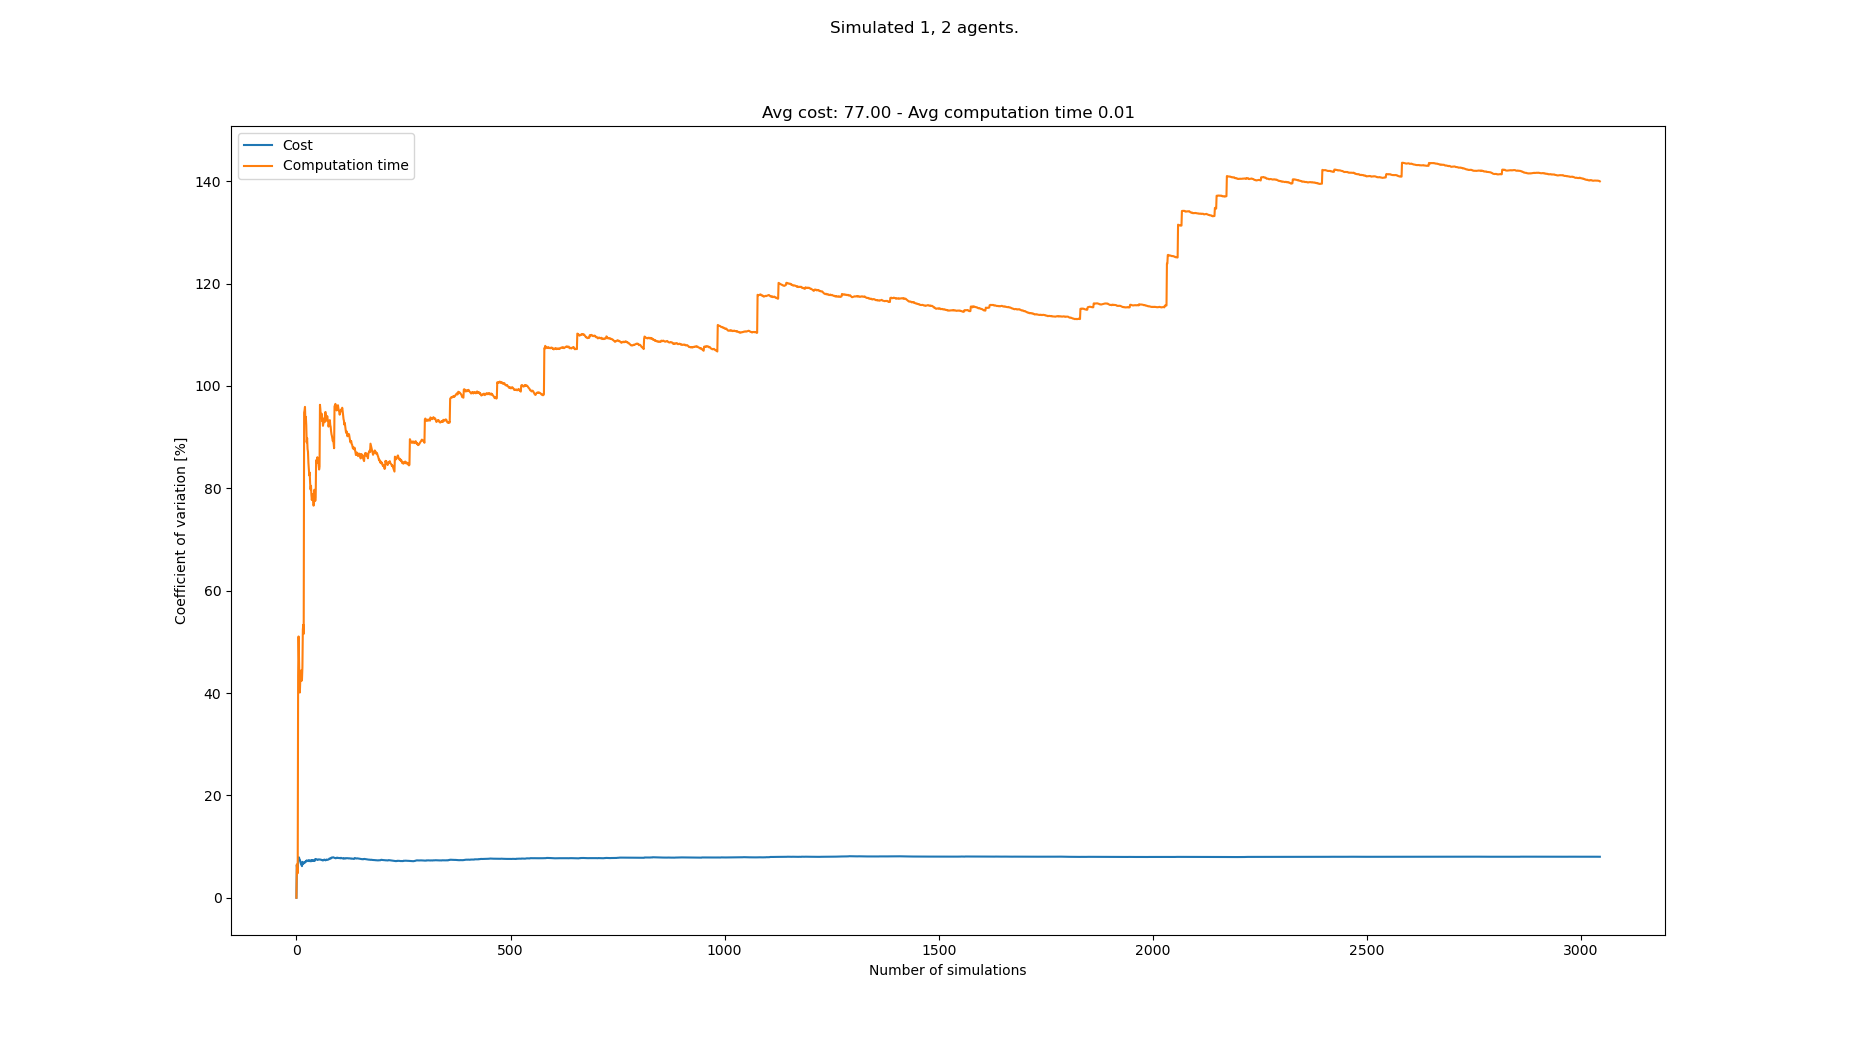

The file beside this chart, header and first rows:
starts, goals, Cost, Cost_var, Cost_mean, Cost_std, Computation time, Computation time_var, Computation time_mean, Computation time_std
[(7, 0), (6, 20), (8, 20)], [(3, 21), (1, 0), (5, 1)], 75, 0.0, 75.0, 0.0, 0.004043, 0.0, 0.004043, 0.0
[(5, 0), (7, 20), (7, 21)], [(7, 20), (8, 0), (7, 0)], 66, 6.383, 70.5, 4.5, 0.003549, 6.504, 0.003796, 0.0002469
[(3, 1), (8, 21), (6, 21)], [(0, 20), (7, 0), (3, 0)], 72, 5.27, 71.0, 3.742, 0.003726, 5.416, 0.003773, 0.0002043
[(6, 1), (3, 21), (4, 21)], [(7, 21), (5, 1), (0, 0)], 75, 5.103, 72.0, 3.674, 0.003868, 4.786, 0.003796, 0.0001817
[(8, 0), (5, 21), (2, 21)], [(3, 21), (7, 0), (5, 0)], 84, 7.819, 74.4, 5.817, 0.009042, 43.43, 0.004846, 0.002104
[(8, 0), (2, 20), (6, 21)], [(3, 20), (4, 1), (5, 0)], 81, 7.751, 75.5, 5.852, 0.01103, 51.05, 0.005876, 0.002999
[(6, 0), (1, 21), (5, 21)], [(4, 20), (3, 1), (8, 1)], 69, 7.88, 74.57, 5.876, 0.007154, 46.43, 0.006058, 0.002813
[(1, 1), (2, 20), (0, 21)], [(3, 21), (2, 1), (5, 0)], 78, 7.483, 75.0, 5.612, 0.007425, 42.86, 0.006229, 0.00267
[(7, 1), (2, 20), (8, 21)], [(2, 20), (5, 1), (1, 1)], 81, 7.424, 75.67, 5.617, 0.007942, 40.09, 0.006419, 0.002574
[(6, 0), (8, 20), (4, 20)], [(1, 20), (6, 1), (6, 0)], 75, 7.054, 75.6, 5.333, 0.003471, 42.4, 0.006125, 0.002597
[(0, 0), (5, 20), (5, 21)], [(5, 21), (4, 0), (2, 1)], 78, 6.768, 75.82, 5.131, 0.003737, 43.5, 0.005908, 0.00257
[(3, 1), (7, 20), (8, 20)], [(1, 20), (5, 0), (2, 1)], 75, 6.493, 75.75, 4.918, 0.003633, 44.41, 0.005718, 0.002539
[(5, 1), (2, 21), (7, 21)], [(2, 21), (5, 0), (8, 1)], 72, 6.4, 75.46, 4.83, 0.007216, 42.38, 0.005833, 0.002472
[(2, 1), (6, 21), (0, 20)], [(8, 20), (5, 1), (5, 0)], 75, 6.172, 75.43, 4.655, 0.003897, 42.73, 0.005695, 0.002434
[(8, 1), (2, 21), (6, 21)], [(2, 21), (1, 0), (3, 0)], 87, 7.013, 76.2, 5.344, 0.01128, 45.04, 0.006067, 0.002732
[(6, 0), (6, 20), (4, 20)], [(2, 20), (3, 0), (6, 1)], 78, 6.805, 76.31, 5.193, 0.01545, 52.41, 0.006654, 0.003487
[(2, 1), (6, 20), (0, 20)], [(6, 20), (8, 1), (5, 0)], 75, 6.621, 76.24, 5.047, 0.003682, 53.32, 0.006479, 0.003455
[(2, 0), (3, 20), (1, 20)], [(5, 20), (7, 1), (4, 0)], 69, 6.827, 75.83, 5.177, 0.007244, 51.55, 0.006521, 0.003362
[(2, 0), (5, 21), (1, 20)], [(1, 20), (1, 1), (3, 1)], 81, 6.793, 76.11, 5.17, 0.03799, 94.78, 0.008177, 0.007751
[(7, 1), (8, 20), (1, 21)], [(3, 20), (0, 0), (4, 0)], 84, 6.96, 76.5, 5.324, 0.004285, 95.23, 0.007983, 0.007602
[(8, 0), (8, 20), (1, 21)], [(6, 21), (1, 1), (7, 0)], 81, 6.888, 76.71, 5.284, 0.003906, 95.9, 0.007789, 0.007469
[(4, 1), (8, 21), (5, 21)], [(5, 21), (6, 0), (4, 1)], 69, 7.08, 76.36, 5.407, 0.009077, 93.06, 0.007847, 0.007302
[(5, 0), (1, 20), (4, 21)], [(3, 21), (3, 0), (1, 0)], 72, 7.039, 76.17, 5.362, 0.003524, 93.95, 0.007659, 0.007196
[(3, 1), (5, 21), (2, 20)], [(5, 21), (3, 0), (4, 1)], 69, 7.172, 75.88, 5.441, 0.006967, 92.34, 0.00763, 0.007046
[(3, 0), (4, 20), (6, 21)], [(1, 20), (3, 1), (1, 1)], 84, 7.302, 76.2, 5.564, 0.01462, 88.98, 0.00791, 0.007038
[(6, 0), (3, 20), (4, 20)], [(3, 21), (0, 1), (5, 0)], 72, 7.254, 76.04, 5.516, 0.003552, 89.79, 0.007742, 0.006952
[(0, 0), (0, 20), (2, 20)], [(3, 21), (3, 1), (6, 0)], 72, 7.203, 75.89, 5.466, 0.008871, 87.69, 0.007784, 0.006826
[(8, 0), (3, 20), (0, 21)], [(7, 21), (7, 0), (1, 0)], 72, 7.15, 75.75, 5.416, 0.00563, 87.12, 0.007707, 0.006715
[(0, 0), (8, 20), (5, 21)], [(7, 21), (1, 1), (6, 0)], 84, 7.274, 76.03, 5.53, 0.009708, 84.97, 0.007776, 0.006608
[(5, 1), (3, 20), (5, 20)], [(2, 20), (5, 1), (8, 1)], 69, 7.364, 75.8, 5.582, 0.007085, 83.81, 0.007753, 0.006498
[(1, 0), (1, 21), (3, 21)], [(6, 20), (3, 0), (4, 1)], 75, 7.249, 75.77, 5.493, 0.007567, 82.51, 0.007747, 0.006392
[(8, 0), (0, 21), (6, 21)], [(7, 20), (6, 1), (6, 0)], 78, 7.147, 75.84, 5.421, 0.003699, 83.08, 0.007621, 0.006331
[(8, 0), (0, 21), (1, 21)], [(1, 21), (0, 1), (8, 0)], 84, 7.252, 76.09, 5.518, 0.01168, 81.01, 0.007744, 0.006273
[(0, 1), (1, 21), (6, 21)], [(6, 20), (6, 1), (4, 0)], 75, 7.151, 76.06, 5.439, 0.007921, 79.76, 0.007749, 0.00618
[(5, 0), (5, 20), (3, 20)], [(1, 20), (4, 0), (3, 0)], 72, 7.115, 75.94, 5.403, 0.00336, 80.47, 0.007623, 0.006135
[(0, 0), (4, 20), (2, 20)], [(8, 21), (4, 1), (8, 0)], 87, 7.383, 76.25, 5.629, 0.01118, 78.7, 0.007722, 0.006077
[(1, 1), (7, 20), (1, 20)], [(5, 21), (7, 0), (2, 0)], 72, 7.349, 76.14, 5.595, 0.007448, 77.7, 0.007715, 0.005995
[(4, 1), (6, 20), (7, 21)], [(3, 20), (1, 0), (7, 0)], 75, 7.258, 76.11, 5.524, 0.003235, 78.44, 0.007597, 0.005959
[(7, 0), (7, 21), (3, 20)], [(0, 21), (7, 0), (5, 0)], 84, 7.331, 76.31, 5.594, 0.003745, 78.86, 0.007498, 0.005913
[(3, 0), (0, 21), (5, 20)], [(1, 20), (0, 1), (5, 1)], 78, 7.243, 76.35, 5.53, 0.01426, 77.39, 0.007667, 0.005934
[(2, 1), (2, 21), (7, 21)], [(2, 21), (7, 0), (1, 1)], 84, 7.301, 76.54, 5.588, 0.007031, 76.6, 0.007652, 0.005862
[(8, 0), (5, 20), (7, 21)], [(6, 20), (1, 1), (3, 0)], 75, 7.223, 76.5, 5.526, 0.003768, 77.01, 0.007559, 0.005822
[(0, 0), (5, 20), (0, 20)], [(0, 20), (1, 1), (8, 1)], 81, 7.184, 76.6, 5.503, 0.02552, 79.71, 0.007977, 0.006358
[(5, 0), (8, 20), (3, 21)], [(2, 20), (3, 1), (0, 0)], 84, 7.23, 76.77, 5.551, 0.0121, 78.26, 0.008071, 0.006316
[(0, 1), (8, 21), (7, 21)], [(0, 20), (1, 0), (8, 1)], 90, 7.558, 77.07, 5.825, 0.007409, 77.53, 0.008056, 0.006246
[(3, 0), (2, 21), (8, 20)], [(3, 20), (6, 0), (2, 0)], 84, 7.575, 77.22, 5.849, 0.02301, 78.17, 0.008381, 0.006551
[(1, 0), (5, 20), (0, 21)], [(2, 21), (0, 1), (6, 0)], 81, 7.519, 77.3, 5.812, 0.03697, 85.47, 0.008989, 0.007683
[(1, 1), (3, 20), (1, 21)], [(6, 20), (7, 1), (4, 0)], 72, 7.516, 77.19, 5.801, 0.007503, 84.9, 0.008958, 0.007606
[(8, 1), (7, 21), (2, 20)], [(7, 21), (1, 0), (8, 0)], 81, 7.464, 77.27, 5.767, 0.003403, 85.57, 0.008845, 0.007569
[(4, 0), (3, 21), (4, 21)], [(8, 20), (8, 0), (1, 0)], 78, 7.388, 77.28, 5.71, 0.00381, 86.06, 0.008744, 0.007526
[(0, 0), (6, 20), (0, 21)], [(2, 20), (5, 0), (0, 0)], 72, 7.387, 77.18, 5.701, 0.009457, 85.09, 0.008758, 0.007452
[(4, 1), (6, 20), (2, 20)], [(7, 21), (8, 1), (4, 0)], 69, 7.474, 77.02, 5.756, 0.00335, 85.71, 0.008654, 0.007417
[(7, 0), (6, 20), (8, 20)], [(3, 21), (4, 0), (3, 1)], 84, 7.492, 77.15, 5.78, 0.01123, 84.52, 0.008703, 0.007356
[(3, 0), (3, 21), (6, 21)], [(2, 21), (3, 0), (8, 1)], 72, 7.486, 77.06, 5.768, 0.009094, 83.66, 0.00871, 0.007287
[(3, 0), (2, 20), (3, 20)], [(0, 21), (3, 1), (7, 1)], 72, 7.478, 76.96, 5.756, 0.00348, 84.21, 0.008615, 0.007254
[(7, 0), (8, 21), (1, 21)], [(0, 20), (2, 0), (3, 1)], 81, 7.437, 77.04, 5.729, 0.0495, 96.31, 0.009345, 0.009
[(2, 0), (8, 20), (0, 20)], [(4, 21), (3, 0), (6, 1)], 84, 7.454, 77.16, 5.752, 0.009913, 95.36, 0.009355, 0.008921
[(1, 0), (5, 20), (2, 21)], [(4, 20), (4, 0), (5, 0)], 72, 7.449, 77.07, 5.741, 0.01969, 93.84, 0.009533, 0.008946
[(6, 0), (5, 20), (5, 21)], [(8, 21), (8, 1), (1, 0)], 75, 7.397, 77.03, 5.699, 0.00509, 93.97, 0.009458, 0.008888
[(7, 0), (5, 21), (1, 20)], [(6, 21), (8, 0), (4, 0)], 72, 7.391, 76.95, 5.687, 0.003387, 94.56, 0.009357, 0.008848
... 2,958 more rows
